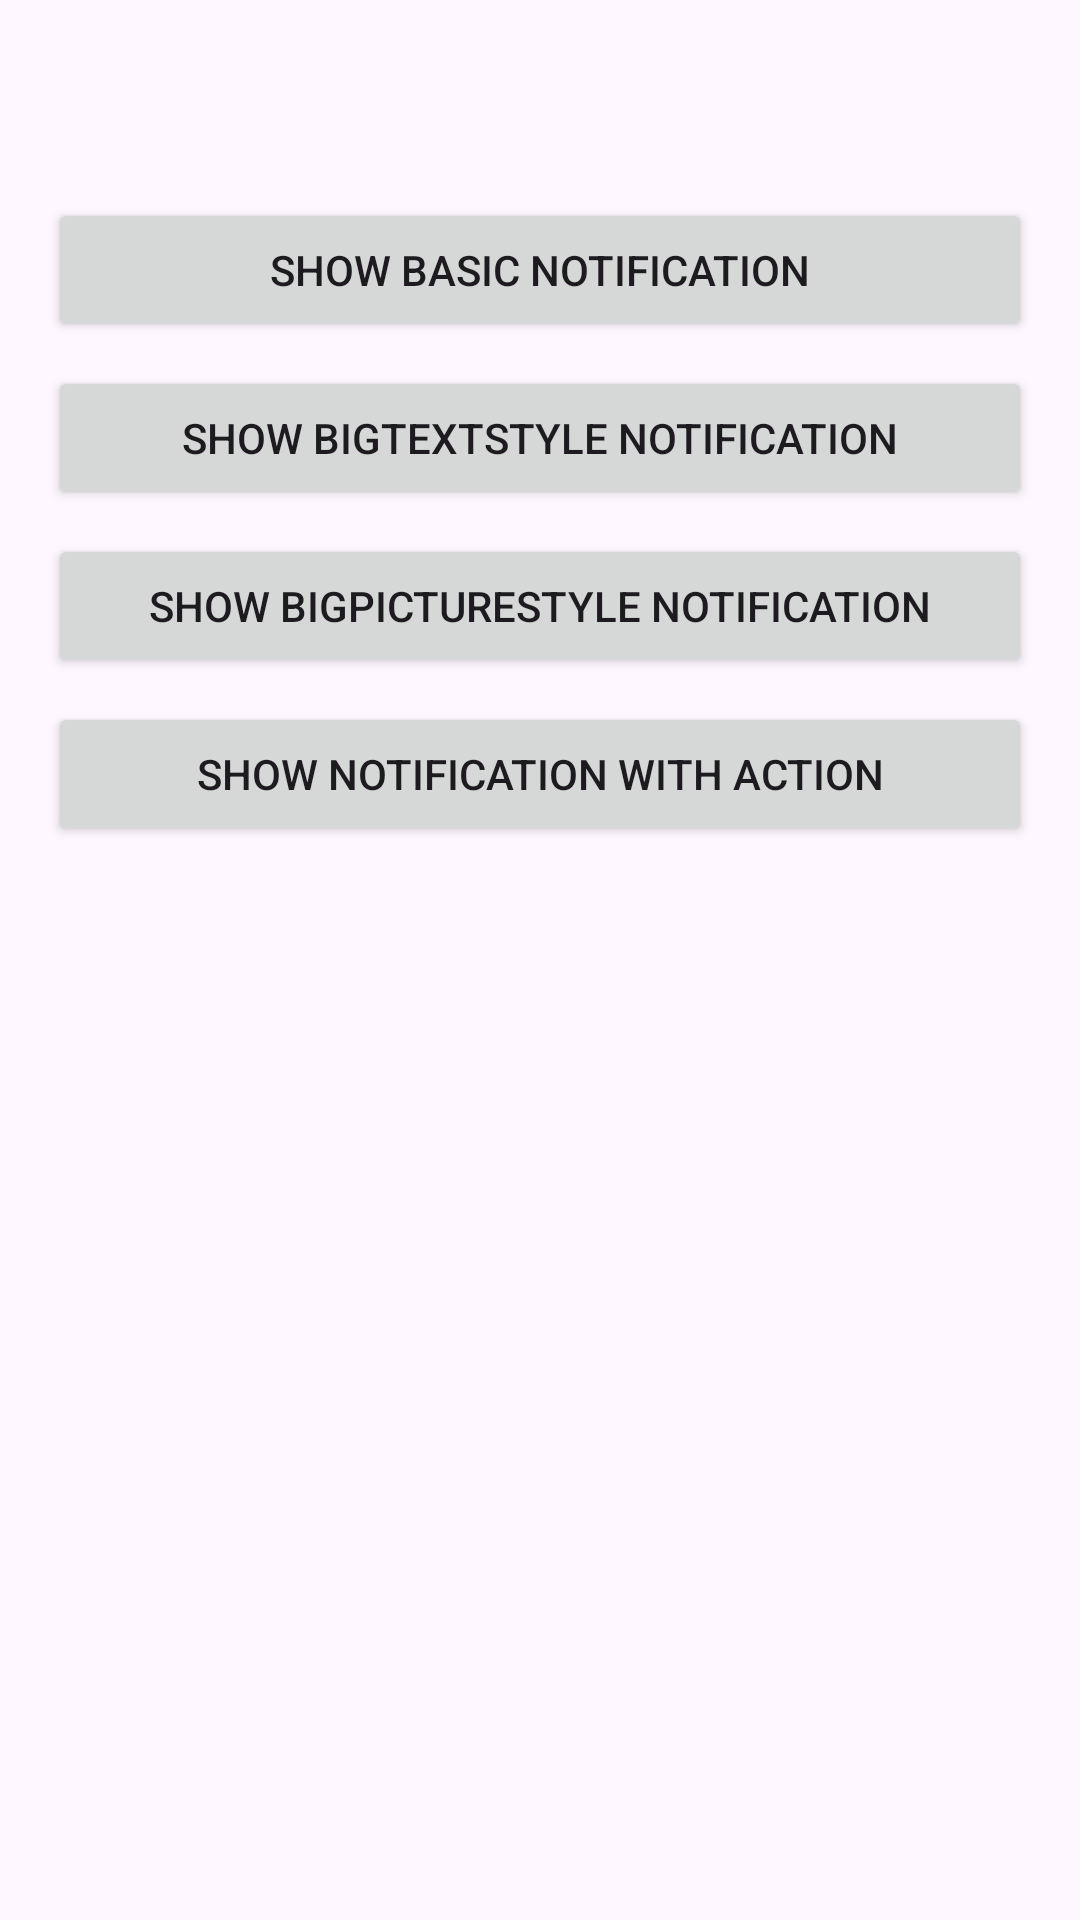

Write the Android layout XML for this screen, with the resource values it uses.
<!-- AndroidManifest.xml: application theme Theme.TaskManagement -->
<!-- res/layout/activity_notification_test.xml -->
<?xml version="1.0" encoding="utf-8"?>
<LinearLayout xmlns:android="http://schemas.android.com/apk/res/android"
    xmlns:tools="http://schemas.android.com/tools"
    android:orientation="vertical"
    android:padding="16dp"
    android:layout_width="match_parent"
    android:layout_height="match_parent"
    tools:context=".NotificationTestActivity">

    <Button android:id="@+id/btn_basic"
        android:layout_width="match_parent"
        android:layout_height="wrap_content"
        android:text="@string/show_basic_notification"
        android:layout_marginTop="50dp"
        />

    <Button android:id="@+id/btn_big_text"
        android:layout_width="match_parent"
        android:layout_height="wrap_content"
        android:text="@string/show_bigtextstyle_notification"
        android:layout_marginTop="8dp" />

    <Button android:id="@+id/btn_big_image"
        android:layout_width="match_parent"
        android:layout_height="wrap_content"
        android:text="@string/show_bigpicturestyle_notification"
        android:layout_marginTop="8dp" />

    <Button android:id="@+id/btn_action"
        android:layout_width="match_parent"
        android:layout_height="wrap_content"
        android:text="@string/show_notification_with_action"
        android:layout_marginTop="8dp" />


</LinearLayout>
<!-- resources referenced by this layout -->
<resources>
  <string name="show_basic_notification">Show Basic Notification</string>
  <string name="show_bigpicturestyle_notification">Show BigPictureStyle Notification</string>
  <string name="show_bigtextstyle_notification">Show BigTextStyle Notification</string>
  <string name="show_notification_with_action">Show Notification with Action</string>
  <style name="Theme.TaskManagement" parent="Base.Theme.TaskManagement" />
  <style name="Base.Theme.TaskManagement" parent="Theme.Material3.DayNight.NoActionBar">
          
          
          <item name="colorPrimary">@color/primary</item>
          <item name="colorOnPrimary">@color/white</item>
          <item name="colorSurface">@color/white</item>
          <item name="colorOnSurface">@color/text</item>
  
          
          <item name="android:windowSplashScreenIconBackgroundColor" tools:ignore="NewApi">@android:color/transparent</item>
          <item name="android:windowSplashScreenBrandingImage" tools:ignore="NewApi">@null</item>
      </style>
  <color name="primary">#1F41BB</color>
  <color name="white">#FFFFFFFF</color>
  <color name="text">#494949</color>
</resources>
